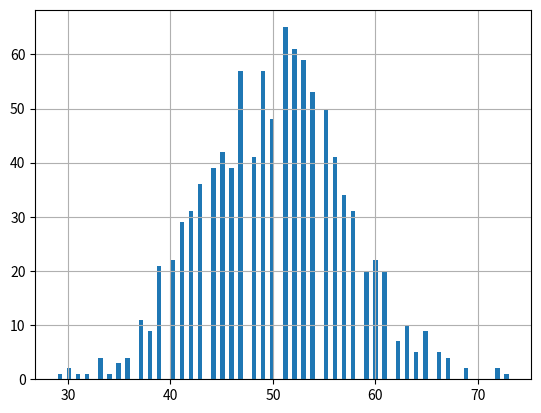

The matplotlib source for this figure:
import numpy as np
import matplotlib.pyplot as plt

data = np.random.poisson(lam=50, size=1000)
count, bins_edges, patches = plt.hist(data, bins=100)
plt.grid()
plt.show()
